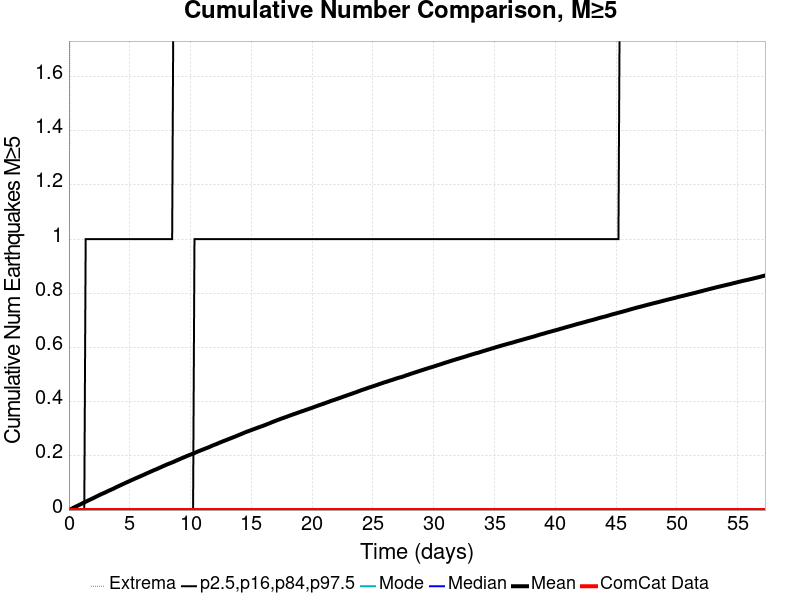

Source data for this figure (header and first rows):
Time (days), ComCat Data, Simulation Mean, Simulation Median, Simulation Mode, Simulation Minimum, Simulation Maximum, 2.5 %-ile, 16 %-ile, 84 %-ile, 97.5 %-ile
0.0, 0.0, 0.0, 0.0, 0.0, 0.0, 0.0, 0.0, 0.0, 0.0, 0.0
0.1147, 0.0, 0.0025, 0.0, 0.0, 0.0, 3.0, 0.0, 0.0, 0.0, 0.0
0.2294, 0.0, 0.0052, 0.0, 0.0, 0.0, 3.0, 0.0, 0.0, 0.0, 0.0
0.3441, 0.0, 0.00777, 0.0, 0.0, 0.0, 4.0, 0.0, 0.0, 0.0, 0.0
0.4588, 0.0, 0.01041, 0.0, 0.0, 0.0, 4.0, 0.0, 0.0, 0.0, 0.0
0.5736, 0.0, 0.01293, 0.0, 0.0, 0.0, 6.0, 0.0, 0.0, 0.0, 0.0
0.6883, 0.0, 0.01549, 0.0, 0.0, 0.0, 8.0, 0.0, 0.0, 0.0, 0.0
0.803, 0.0, 0.01806, 0.0, 0.0, 0.0, 9.0, 0.0, 0.0, 0.0, 0.0
0.9177, 0.0, 0.02049, 0.0, 0.0, 0.0, 10.0, 0.0, 0.0, 0.0, 0.0
1.032, 0.0, 0.02305, 0.0, 0.0, 0.0, 10.0, 0.0, 0.0, 0.0, 0.0
1.147, 0.0, 0.02583, 0.0, 0.0, 0.0, 11.0, 0.0, 0.0, 0.0, 0.0
1.262, 0.0, 0.0282, 0.0, 0.0, 0.0, 13.0, 0.0, 0.0, 0.0, 0.0
1.377, 0.0, 0.03074, 0.0, 0.0, 0.0, 13.0, 0.0, 0.0, 0.0, 1.0
1.491, 0.0, 0.03309, 0.0, 0.0, 0.0, 13.0, 0.0, 0.0, 0.0, 1.0
1.606, 0.0, 0.03582, 0.0, 0.0, 0.0, 13.0, 0.0, 0.0, 0.0, 1.0
1.721, 0.0, 0.03817, 0.0, 0.0, 0.0, 13.0, 0.0, 0.0, 0.0, 1.0
1.835, 0.0, 0.04066, 0.0, 0.0, 0.0, 13.0, 0.0, 0.0, 0.0, 1.0
1.95, 0.0, 0.04303, 0.0, 0.0, 0.0, 13.0, 0.0, 0.0, 0.0, 1.0
2.065, 0.0, 0.04545, 0.0, 0.0, 0.0, 15.0, 0.0, 0.0, 0.0, 1.0
2.18, 0.0, 0.04813, 0.0, 0.0, 0.0, 15.0, 0.0, 0.0, 0.0, 1.0
2.294, 0.0, 0.05082, 0.0, 0.0, 0.0, 15.0, 0.0, 0.0, 0.0, 1.0
2.409, 0.0, 0.05318, 0.0, 0.0, 0.0, 15.0, 0.0, 0.0, 0.0, 1.0
2.524, 0.0, 0.05564, 0.0, 0.0, 0.0, 15.0, 0.0, 0.0, 0.0, 1.0
2.638, 0.0, 0.05817, 0.0, 0.0, 0.0, 15.0, 0.0, 0.0, 0.0, 1.0
2.753, 0.0, 0.06048, 0.0, 0.0, 0.0, 15.0, 0.0, 0.0, 0.0, 1.0
2.868, 0.0, 0.06268, 0.0, 0.0, 0.0, 15.0, 0.0, 0.0, 0.0, 1.0
2.983, 0.0, 0.06495, 0.0, 0.0, 0.0, 15.0, 0.0, 0.0, 0.0, 1.0
3.097, 0.0, 0.0674, 0.0, 0.0, 0.0, 16.0, 0.0, 0.0, 0.0, 1.0
3.212, 0.0, 0.07006, 0.0, 0.0, 0.0, 16.0, 0.0, 0.0, 0.0, 1.0
3.327, 0.0, 0.07249, 0.0, 0.0, 0.0, 16.0, 0.0, 0.0, 0.0, 1.0
3.441, 0.0, 0.07452, 0.0, 0.0, 0.0, 17.0, 0.0, 0.0, 0.0, 1.0
3.556, 0.0, 0.07696, 0.0, 0.0, 0.0, 17.0, 0.0, 0.0, 0.0, 1.0
3.671, 0.0, 0.07926, 0.0, 0.0, 0.0, 17.0, 0.0, 0.0, 0.0, 1.0
3.786, 0.0, 0.08196, 0.0, 0.0, 0.0, 17.0, 0.0, 0.0, 0.0, 1.0
3.9, 0.0, 0.08457, 0.0, 0.0, 0.0, 17.0, 0.0, 0.0, 0.0, 1.0
4.015, 0.0, 0.08695, 0.0, 0.0, 0.0, 17.0, 0.0, 0.0, 0.0, 1.0
4.13, 0.0, 0.08933, 0.0, 0.0, 0.0, 17.0, 0.0, 0.0, 0.0, 1.0
4.244, 0.0, 0.09166, 0.0, 0.0, 0.0, 17.0, 0.0, 0.0, 0.0, 1.0
4.359, 0.0, 0.09418, 0.0, 0.0, 0.0, 17.0, 0.0, 0.0, 0.0, 1.0
4.474, 0.0, 0.09643, 0.0, 0.0, 0.0, 17.0, 0.0, 0.0, 0.0, 1.0
4.588, 0.0, 0.09894, 0.0, 0.0, 0.0, 17.0, 0.0, 0.0, 0.0, 1.0
4.703, 0.0, 0.1014, 0.0, 0.0, 0.0, 17.0, 0.0, 0.0, 0.0, 1.0
4.818, 0.0, 0.1036, 0.0, 0.0, 0.0, 17.0, 0.0, 0.0, 0.0, 1.0
4.933, 0.0, 0.1058, 0.0, 0.0, 0.0, 17.0, 0.0, 0.0, 0.0, 1.0
5.047, 0.0, 0.1082, 0.0, 0.0, 0.0, 17.0, 0.0, 0.0, 0.0, 1.0
5.162, 0.0, 0.1106, 0.0, 0.0, 0.0, 17.0, 0.0, 0.0, 0.0, 1.0
5.277, 0.0, 0.1129, 0.0, 0.0, 0.0, 17.0, 0.0, 0.0, 0.0, 1.0
5.391, 0.0, 0.1154, 0.0, 0.0, 0.0, 17.0, 0.0, 0.0, 0.0, 1.0
5.506, 0.0, 0.1175, 0.0, 0.0, 0.0, 17.0, 0.0, 0.0, 0.0, 1.0
5.621, 0.0, 0.1197, 0.0, 0.0, 0.0, 17.0, 0.0, 0.0, 0.0, 1.0
5.736, 0.0, 0.122, 0.0, 0.0, 0.0, 17.0, 0.0, 0.0, 0.0, 1.0
5.85, 0.0, 0.1242, 0.0, 0.0, 0.0, 17.0, 0.0, 0.0, 0.0, 1.0
5.965, 0.0, 0.1266, 0.0, 0.0, 0.0, 18.0, 0.0, 0.0, 0.0, 1.0
6.08, 0.0, 0.1289, 0.0, 0.0, 0.0, 18.0, 0.0, 0.0, 0.0, 1.0
6.194, 0.0, 0.1311, 0.0, 0.0, 0.0, 18.0, 0.0, 0.0, 0.0, 1.0
6.309, 0.0, 0.1334, 0.0, 0.0, 0.0, 18.0, 0.0, 0.0, 0.0, 1.0
6.424, 0.0, 0.1359, 0.0, 0.0, 0.0, 18.0, 0.0, 0.0, 0.0, 1.0
6.539, 0.0, 0.138, 0.0, 0.0, 0.0, 18.0, 0.0, 0.0, 0.0, 1.0
6.653, 0.0, 0.1404, 0.0, 0.0, 0.0, 18.0, 0.0, 0.0, 0.0, 1.0
6.768, 0.0, 0.1427, 0.0, 0.0, 0.0, 18.0, 0.0, 0.0, 0.0, 1.0
... 440 more rows
